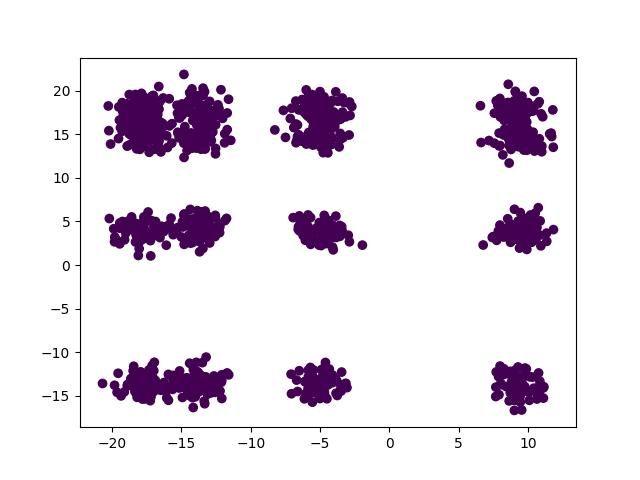

The file beside this chart, header and first rows:
x, y, label
-12.37, 16.78, 0
-12.23, -13.56, 0
-4.196, 15.85, 0
-19.28, 13.65, 0
-14.34, 18.27, 0
-4.791, -13.95, 0
-17.24, -12.59, 0
-18.37, 17.17, 0
-14.4, 14.03, 0
-4.737, 16.06, 0
-13.08, 13.18, 0
-6.417, -15.07, 0
-13.7, 18.36, 0
-18.33, 17.64, 0
9.234, 15.57, 0
7.723, 14.34, 0
7.99, -14.43, 0
9.113, -12.62, 0
-3.153, 18.66, 0
-17.14, 4.368, 0
-3.253, 17.23, 0
-12.09, -15.56, 0
-15.88, 3.191, 0
-13.77, 15.11, 0
-17.81, 2.611, 0
-14.01, 16.02, 0
-19.45, 15.91, 0
-5.236, 17.69, 0
-4.837, 4.293, 0
-18.32, -12.54, 0
9.46, 3.987, 0
-15.75, 13.71, 0
-5.465, 19.78, 0
-14.69, -13.57, 0
-4.845, 14.28, 0
-16.58, 12.35, 0
-5, 18.18, 0
-17.78, 19.59, 0
9.358, 17.89, 0
9.932, 5.292, 0
-3.96, 17.62, 0
-6.538, -12.68, 0
-14.31, 19.03, 0
-5.608, 19.4, 0
-5.005, 13.67, 0
-13.73, 3.384, 0
8.668, 3.559, 0
-14.65, 3.444, 0
-12.27, 3.998, 0
-12.57, 14.29, 0
-13.19, -13.21, 0
-5.478, 14.47, 0
-4.103, 18.98, 0
-17.8, 13.99, 0
-13.69, -13.27, 0
-5.468, -13.52, 0
9.66, 15.73, 0
8.735, 5.476, 0
-17.7, 4.068, 0
8.931, -14.2, 0
... 1,140 more rows
